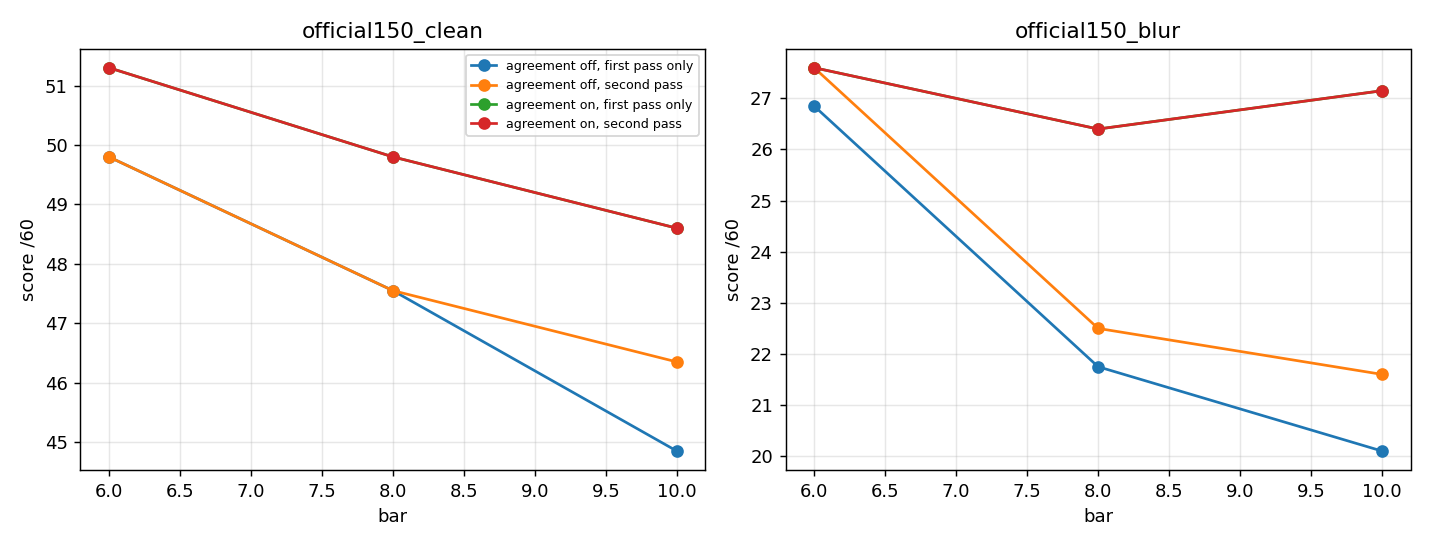

The file beside this chart, header and first rows:
set, bar, agreement, escalate, score60, answered, wrong, seconds
official150_clean, 6, agreement on, False, 51.3, 0.875, 0, 5.432
official150_clean, 6, agreement on, True, 51.3, 0.875, 0, 8.388
official150_clean, 6, agreement off, False, 49.8, 0.85, 0, 5.432
official150_clean, 6, agreement off, True, 49.8, 0.85, 0, 8.806
official150_clean, 8, agreement on, False, 49.8, 0.85, 0, 5.432
official150_clean, 8, agreement on, True, 49.8, 0.85, 0, 8.867
official150_clean, 8, agreement off, False, 47.55, 0.8125, 0, 5.432
official150_clean, 8, agreement off, True, 47.55, 0.8125, 0, 9.47
official150_clean, 10, agreement on, False, 48.6, 0.825, 0, 5.432
official150_clean, 10, agreement on, True, 48.6, 0.825, 0, 9.249
official150_clean, 10, agreement off, False, 44.85, 0.7625, 0, 5.432
official150_clean, 10, agreement off, True, 46.35, 0.7875, 0, 10.21
official150_blur, 6, agreement on, False, 27.6, 0.5375, 1, 3.762
official150_blur, 6, agreement on, True, 27.6, 0.5375, 1, 10.18
official150_blur, 6, agreement off, False, 26.85, 0.525, 1, 3.762
official150_blur, 6, agreement off, True, 27.6, 0.5375, 1, 10.41
official150_blur, 8, agreement on, False, 26.4, 0.5125, 1, 3.762
official150_blur, 8, agreement on, True, 26.4, 0.5125, 1, 10.53
official150_blur, 8, agreement off, False, 21.75, 0.425, 1, 3.762
official150_blur, 8, agreement off, True, 22.5, 0.4375, 1, 11.64
official150_blur, 10, agreement on, False, 27.15, 0.4875, 0, 3.762
official150_blur, 10, agreement on, True, 27.15, 0.4875, 0, 10.81
official150_blur, 10, agreement off, False, 20.1, 0.35, 0, 3.762
official150_blur, 10, agreement off, True, 21.6, 0.375, 0, 12.48
